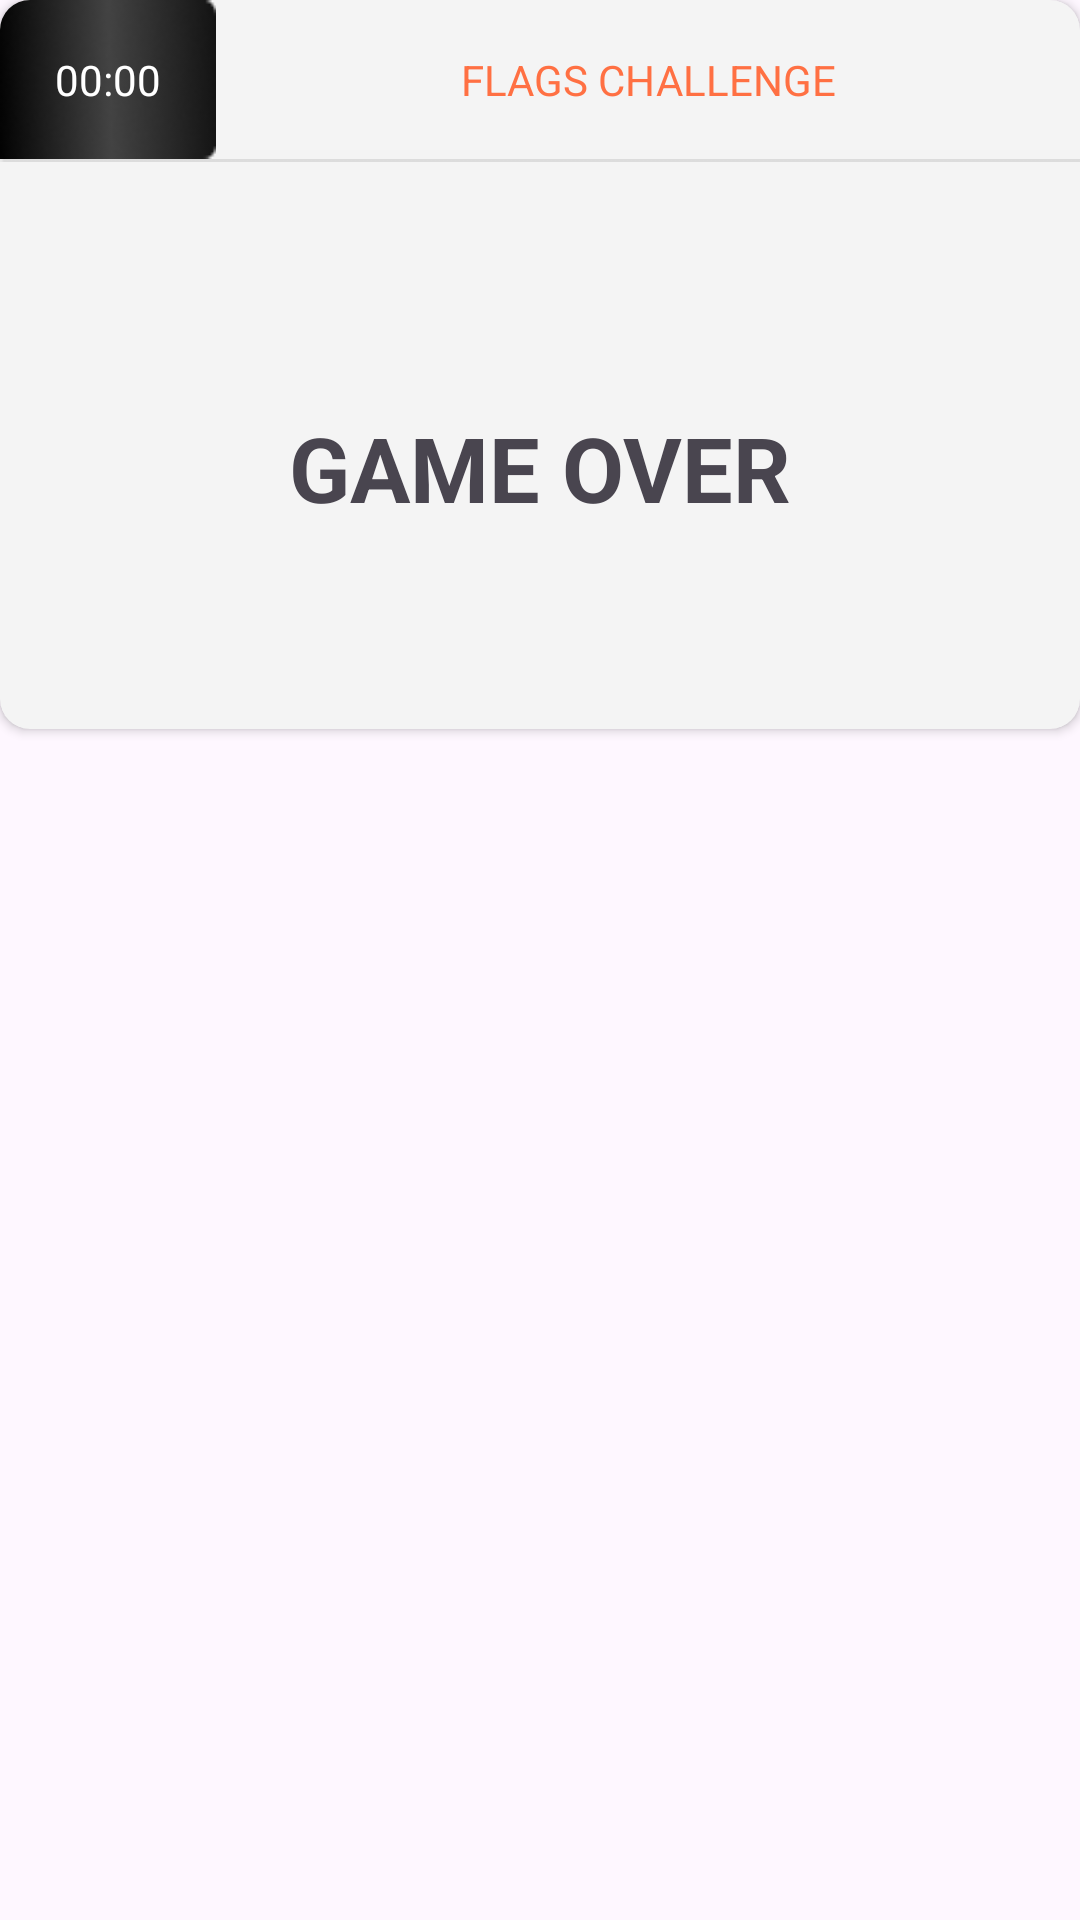

Write the Android layout XML for this screen, with the resource values it uses.
<!-- AndroidManifest.xml: application theme Theme.FlagFinder -->
<!-- res/layout/final_fragment.xml -->
<?xml version="1.0" encoding="utf-8"?>
<androidx.constraintlayout.widget.ConstraintLayout xmlns:android="http://schemas.android.com/apk/res/android"
    android:layout_width="match_parent"
    android:layout_height="match_parent">
    <include android:layout_width="match_parent"
        android:id="@+id/llFinal"
        layout="@layout/final_ticket"
        android:layout_height="wrap_content"/>
</androidx.constraintlayout.widget.ConstraintLayout>
<!-- res/layout/final_ticket.xml (included above) -->
<?xml version="1.0" encoding="utf-8"?>
<androidx.cardview.widget.CardView xmlns:android="http://schemas.android.com/apk/res/android"
    android:layout_width="match_parent"
    xmlns:app="http://schemas.android.com/apk/res-auto"
    app:cardCornerRadius="10dp"
    android:layout_height="wrap_content">
    <LinearLayout
        android:background="@drawable/rectangle1432"
        android:layout_width="match_parent"
        android:orientation="vertical"
        android:weightSum="10"
        android:layout_height="match_parent">
        <LinearLayout
            android:layout_width="match_parent"
            android:orientation="vertical"
            android:layout_weight="1"
            android:layout_height="match_parent">
            <LinearLayout
                android:id="@+id/llheader"
                android:layout_width="match_parent"
                android:orientation="horizontal"
                android:weightSum="10"
                android:layout_height="wrap_content">
                <LinearLayout
                    android:layout_weight="8"
                    android:layout_width="match_parent"
                    android:gravity="center"
                    android:background="@drawable/rectangle1433"
                    android:layout_height="wrap_content">
                    <TextView
                        android:layout_width="wrap_content"
                        android:text="00:00"
                        android:textColor="@color/white"
                        android:layout_gravity="center"
                        android:layout_height="wrap_content"/>
                </LinearLayout>
                <LinearLayout
                    android:layout_width="match_parent"
                    android:layout_weight="2"
                    android:layout_gravity="center"
                    android:layout_height="wrap_content">
                    <TextView
                        android:text="FLAGS CHALLENGE"
                        android:textColor="@color/primary"
                        android:gravity="center"
                        android:layout_width="match_parent"
                        android:layout_height="wrap_content"/>
                </LinearLayout>
            </LinearLayout>
            <ImageView
                android:src="@drawable/vector"
                android:layout_width="match_parent"
                android:layout_height="wrap_content"/>
        </LinearLayout>
       <LinearLayout
           android:layout_width="match_parent"
           android:layout_weight="9"
           android:orientation="vertical"
           android:gravity="center"
           android:layout_height="match_parent"
           >
           <TextView
               android:id="@+id/tvGamerOver"
               android:layout_width="match_parent"
               android:text="GAME OVER"
               android:textSize="30sp"
               android:textStyle="bold"
               android:gravity="center"
               android:layout_height="wrap_content"/>
           <LinearLayout
               android:visibility="gone"
               android:id="@+id/llscore"
               android:layout_width="match_parent"
               android:orientation="horizontal"
               android:gravity="center"
               android:layout_height="wrap_content">
               <TextView
                   android:layout_width="wrap_content"
                   android:text="score:"
                   android:textSize="25sp"
                   android:textColor="@color/primary"
                   android:layout_height="wrap_content"/>
               <TextView
                   android:id="@+id/tvScore"
                   android:layout_width="wrap_content"
                   android:text="70/100"
                   android:textSize="25sp"
                   android:textStyle="bold"
                   android:gravity="center"
                   android:layout_height="wrap_content"/>
           </LinearLayout>

       </LinearLayout>


    </LinearLayout>









</androidx.cardview.widget.CardView>
<!-- resources referenced by this layout -->
<resources>
  <color name="primary">#FF7043</color>
  <color name="white">#FFFFFFFF</color>
  <!-- drawable rectangle1432: png bitmap (drawable, 1294 bytes) -->
  <!-- drawable rectangle1433: png bitmap (drawable, 3234 bytes) -->
  <!-- drawable vector: png bitmap (drawable, 138 bytes) -->
  <style name="Theme.FlagFinder" parent="Base.Theme.FlagFinder" />
  <style name="Base.Theme.FlagFinder" parent="Theme.Material3.DayNight.NoActionBar">
          
           <item name="colorPrimary">@color/primary</item>
      </style>
</resources>
